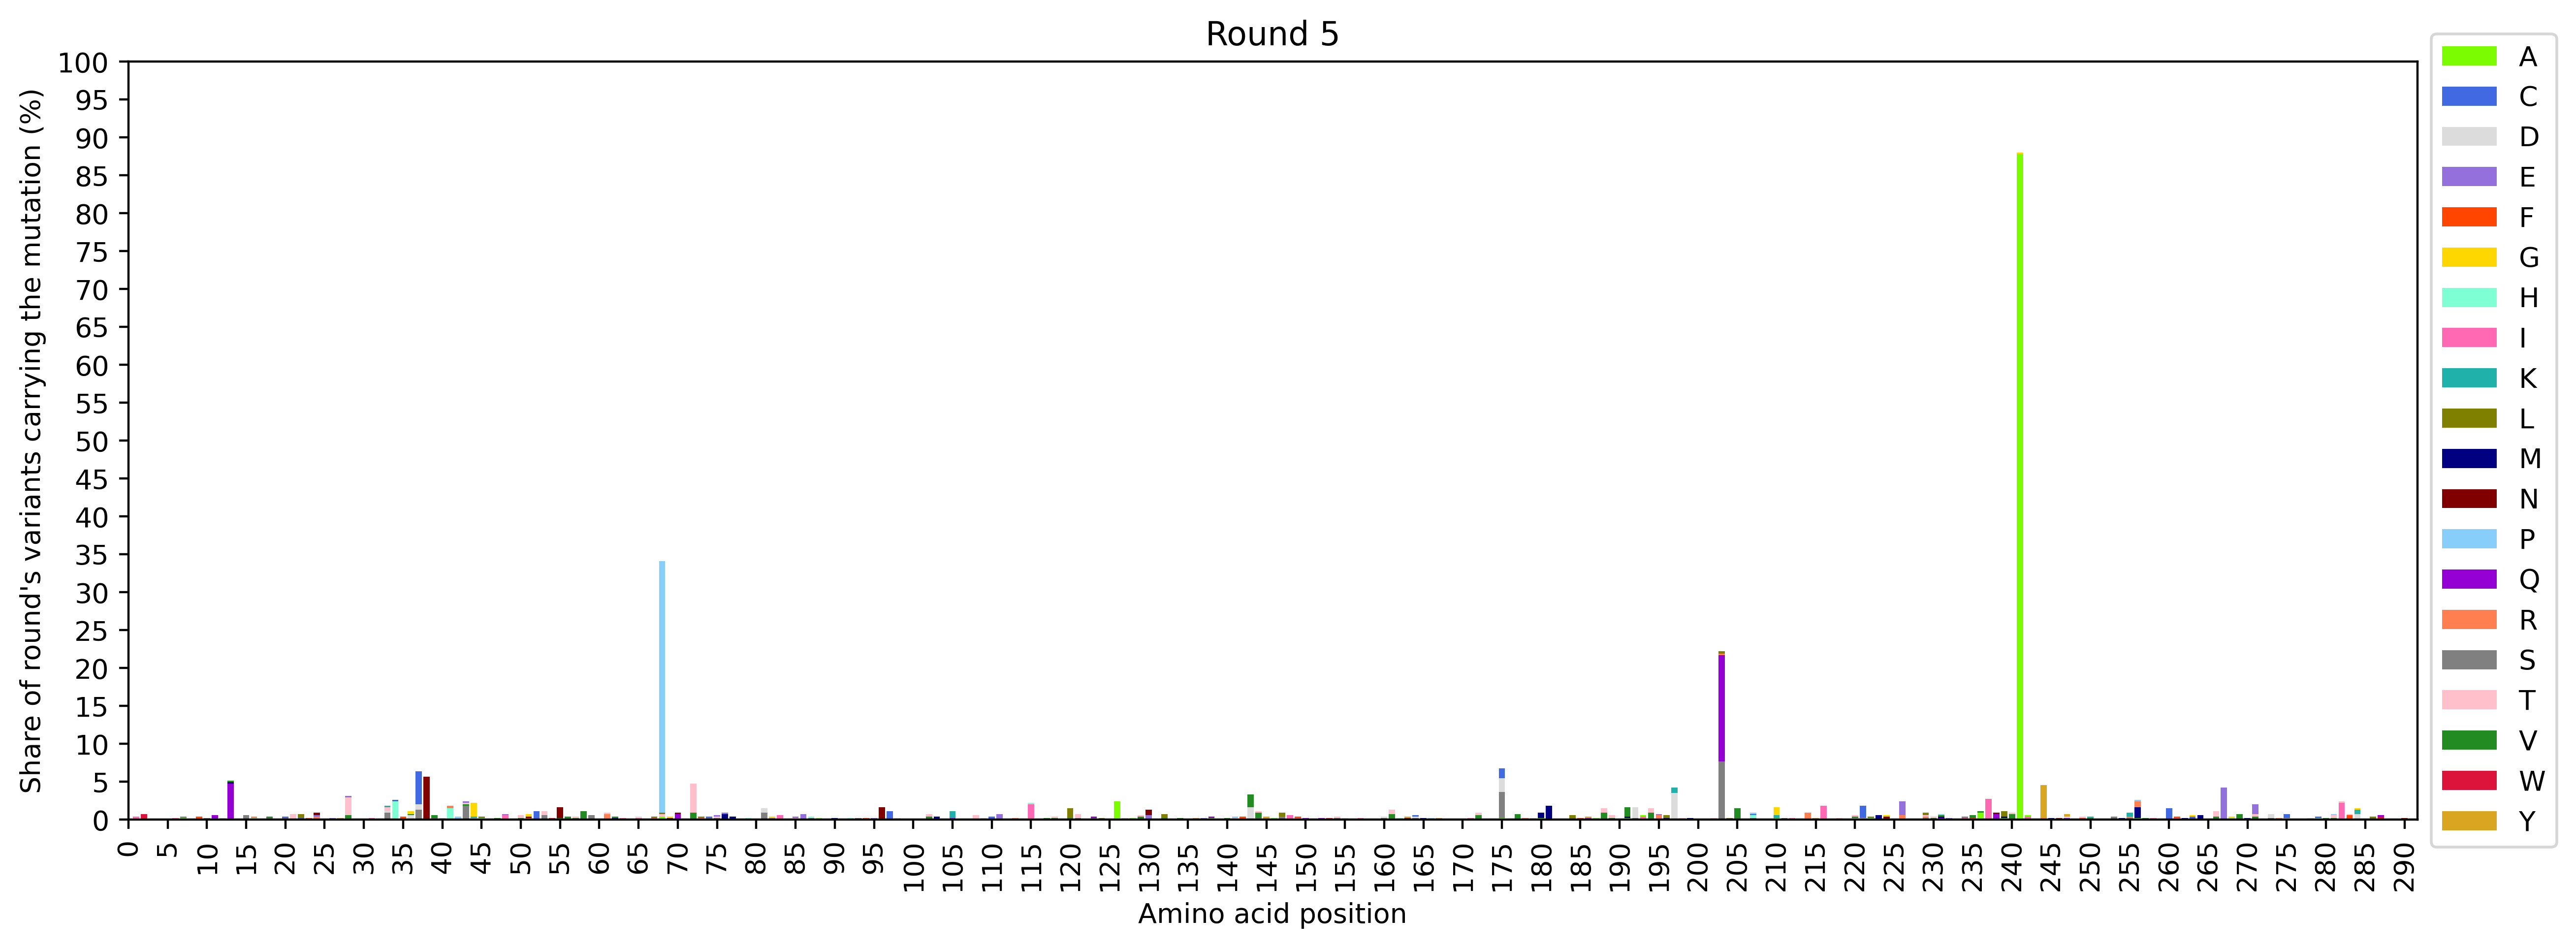

The data file committed next to this chart (first rows):
Position, I, W, A, S, F, Q, D, M, V, H, R, C, T, L, E, N, Y, K, G, P
1, 0.3643, , , , , , , , , , , , , , , , , , , 
2, , 0.7286, , , , , , , , , , , , , , , , , , 
3, , , , , , , , , , , , , , , , , , , , 
4, , , , , , , , , , , , , , , , , , , , 
5, , , , , , , , , , , , , , , , , , , , 
6, 0.1821, , , , , , , , , , , , , , , , , , , 
7, , , 0.1821, 0.1821, , , , , , , , , , , , , , , , 
8, , , , , , , , , , , , , , , , , , , , 
9, , , , , 0.3643, , , , , , , , , , , , , , , 
10, , , , 0.1821, , , , , , , , , , , , , , , , 
11, , , , , , 0.5464, , , , , , , , , , , , , , 
12, , , , , , , 0.1821, , , , , , , , , , , , , 
13, , , , , , 4.736, , 0.1821, 0.1821, , , , , , , , , , , 
14, , , , , , , , , , , , , , , , , , , , 
15, , , , 0.5464, , , , , , , , , , , , , , , , 
16, , , , , , , , , , 0.1821, 0.1821, , , , , , , , , 
17, , , , , , , , , , , , , , , , , , , , 
18, , , , 0.1821, , , , , 0.1821, , , , , , , , , , , 
19, , , , , , , , , , , , , , , , , , , , 
20, , , , 0.1821, , , , , , , , 0.1821, , , , , , , , 
21, , , , , , , , , , , , , 0.7286, , , , , , , 
22, , , , , , , , , , , , 0.1821, , 0.5464, , , , , , 
23, , , , , 0.1821, , , , , , , , , , , , , , , 
24, , , , , , , , , , , 0.3643, , , , 0.1821, 0.3643, , , , 
25, , , , , , , , , , , , , , , , , , , , 
26, , , , , , , , , , , , , , , 0.1821, , , , , 
27, , , , , , , , , , , , , , , , , 0.1821, , , 
28, , , , , , , , , 0.5464, , , , 2.368, , 0.1821, , , , , 
29, , , , , , , , , , , , , , , , , , , , 
30, , , , , , , , , , , , , , , , , , , , 
31, 0.1821, , , , , , , , , , , , , , , , , , , 
32, , , , , , , , , , , , , , , , , , , , 
33, , , , 0.9107, , , 0.1821, , , , , , 0.5464, , , , , 0.1821, , 
34, , , , , , , , , , 2.368, , 0.1821, , , , , , , , 
35, , , , , 0.3643, , , , , , , , , , , , , , , 
36, , , , , , , 0.5464, , 0.1821, , , , , , , , , , 0.3643, 
37, , , , 1.275, , , 0.7286, , , , , 4.372, , , , , , , , 
38, , , , , , , , , , , , , , , , 5.647, , , , 
39, , , , 0.1821, , , , , 0.3643, , , , , , , , , , , 
40, , , , , , , 0.1821, , , , , , , , , , , , , 
41, , , , , , , , , , 1.457, 0.3643, , , , , , , , , 
42, , , , , , , , , , , , , , , , , , , , 0.3643
43, , , , 1.821, , , , , 0.1821, , , , 0.1821, , 0.1821, , , , , 
44, , , , , , , 0.1821, , , , , , , , , , , 0.1821, 1.821, 
45, , , , , , , , , , 0.1821, , , , 0.1821, , , , , , 
46, , , , , , , , , , , , , , , , , , , , 
47, , , , , , , , , 0.1821, , , , , , , , , , , 
48, 0.5464, , , , , , , , , , , , , , 0.1821, , , , , 
49, , , , , , , , , , , , , , , , , , , , 
50, , , , , , , , , 0.1821, , , , 0.3643, , , , , , , 
51, , , , , , , , , , , 0.1821, , , , , 0.1821, , , 0.3643, 
52, , , , , , , , , , , , 1.093, , , , , , , , 
53, , , , 0.5464, , , , , , , , , 0.5464, , , , , , , 
54, , 0.1821, , , , , , , , , , , , , , , , , , 
55, , , , , , , , , 0.1821, , , , , , , 1.457, , , , 
56, , , , , , , , , 0.3643, , , , , , , , , , , 
57, , , , , , , , , 0.1821, , , , 0.1821, , , , , , , 
58, , , , , , , , , 1.093, , , , , , , , , , , 
59, , , , 0.5464, , , , , , , , , , , , , , , , 
60, , , , , , , , , , , , , , , , , , , , 
... 231 more rows
